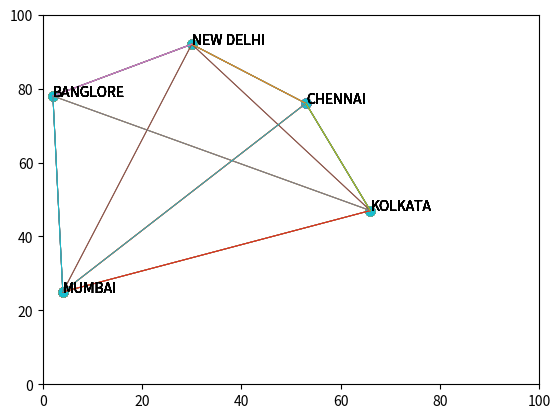

This chart was generated by the following Python code:
import numpy as np
import math 
import matplotlib.pyplot as plt

cities_list = ['MUMBAI','NEW DELHI','KOLKATA','CHENNAI','BANGLORE','HYDRABAD','JAIPUR','AHMEDABAD','CHANDIGARH','KOCHI']
n = np.random.randint(2,11)      #random function is used to randomly select the cities from the list
cities = cities_list[:n]

x = []   #it stores the coordinates of the cities
y = []

for i in range(n):
    x_axis = np.random.randint(1,100)          #this is used for the random assignment of the coordinates of each city
    y_axis = np.random.randint(1,100)
    x.append(x_axis)         #appending the values of x_axis and y_axis in x,y
    y.append(y_axis)
    
print(x)
print(y)

print()
distance = []         #empty list distance created 

# this code calculates the distance between each city using euclidean distance formula 
for i in range(0,len(cities)):
    for j in range(0,len(cities)):
        distance.append((((x[j]-x[i])**2 + (y[j] - y[i])**2)**0.5))   #euclidean distance formula
distance = np.array(distance)
distance = np.reshape(distance,(n,n))           # reshape is used to create a 2d array and the distances between each cities
print('distance between all the nodes: \n',distance)

pheromene = np.ones((n,n))         #pheromene initialization with function np.ones (np.ones assign 1 to each edges)

sum_pheromene = np.zeros((n,n))

alpha = 1   # alpha is the parameter to control the influence of pheromene
beta = 2    #beta is the paramenter to control the influence of visibility

eta = np.zeros((n,n))    #initization of eta
rho = 0.2     #this is the pheromene evapouration

# Pheromone evaporation coefficient 0 < rho < 1 determines how quick ants can forget found paths 
#and avoid unlimited pheromone accumulation

number_of_ants = 10      

total_distance = []          #this list is used to append the distances travelled by each ant

__ = 1
while(__ <= number_of_ants):
#initial pheromene
#------------------------------------------------probabiltiy--------------------------------------------
#this code is used to calculate the eta(visibility of the edges between the cities)

    for i in range(0,n):
        for j in range(0,n):
            if(distance[i][j] == 0):
                eta[i][j] = 0
            else:
                eta[i][j] = (1/distance[i][j])    #visibility formula is 1/distance between the two cities

    sum_pheromene_eta =  np.sum((((pheromene)**alpha)*((eta)**beta)))

#-------------------------------------------probability of path i,j----------------------------------------
#this function calculcates the probability of choosing the next city from the current city 

    def probability(alpha,beta,i,j):
        prob = (((pheromene[i][j])**alpha)*((eta[i][j])**beta))/(sum_pheromene_eta)
        return prob
        
#-------------------------------------------probability of everynode------------------------------------------        
# this code is used to append the probability of the path

    print()
    prob = []   #list to store the probability of the path
    for i in range(0,n):
        for j in range(0,n):
            temp = 0
            temp = probability(1,2,i,j)
            prob.append(temp)

    prob = np.array(prob)
    prob = prob.reshape(n,n)
    print('probability of all the node: \n',prob)
    
    #as we move from the current node the probability changes as the pheromene is updates between the cities

#------------------------------------------------cumulative probability---------------------------------------------
    temp = 0
    axis = 0 
    
    a = [x[0]]        #a is the list used to append the x coordinates of the next cities travelled by the ant
    b = [y[0]]         #b is the list to append the y coordinates

    axis_list = [0]   #this list stores the position of cities travelled by the salesman
    
    _ = 0               
    while(_ <= n):        #this loop calculates the axis and the coordinates of sequence that the salesman uses to travel from
        temp = 0          #one city to other
        prob1 = []
        for i in range(n):
            temp = temp + prob[(axis+1)-1:(axis+1)][0][i]   #this code is to calculate the probability of each city from the initial city
            prob1.append(temp)                              #temp is used to calaculate the cumulative probability
        random_nno = np.random.uniform(0,np.max(prob1))     #random function is an approach to select the next 
        temp = 0
        for i in range(n):
            if(prob1[i] > random_nno):
                seal_prob = prob1[i]                        #the next bigger value to random number in prob1 will be the next city from the current
                break

        c = np.where(prob1 == seal_prob)                     #c stores the index of the next city
        axis = c[0][0]

        if(np.isin(axis,axis_list) == False):                #append the axis in axis_list only when its not present in axis_list
            axis_list.append(axis)
            a.append(x[axis])
            b.append(y[axis])
            _ += 1

            if(len(axis_list) == n):
                break
        else:
            continue
    print('x axis value',a)
    print('y axis value',b)

# ---------------------------------------total path distance---------------------------------------------
    
    # this code calculates the total distance travelled by the salesman
    temp = 0
    for i in range(1,len(a)):
        temp = temp + ((a[i] - a[i-1])**2 + (b[i] - b[i-1])**2)**0.5    #the distance is calculated using euclidean disance formula

    for i  in range(len(axis_list)):
        print('-',cities[axis_list[i]],end = '')
    print('- MUMBAI')
    print()
    
    total_distance1 = temp
    print('---------------------------total distance-----------------------------',total_distance1)
    total_distance.append(total_distance1)  #the distances travelled by each sales is appended in list total_distance
    
    # this codes plot the graph of the cities travelled by the salesman
    x1_axis = []
    y1_axis = []
    for i in range(len(axis_list)):
        x1_axis.append(x[axis_list[i]])
        y1_axis.append(y[axis_list[i]])
        #print()

        plt.scatter(x1_axis,y1_axis,s = 40)    #display the points of the city 
        plt.text(x[i] ,y[i] ,cities[i],fontsize = 10)   #displays the name of the city 
        plt.plot([x1_axis[i-1],x1_axis[i]],[y1_axis[i-1],y1_axis[i]],linewidth = 0.7);   #connects the edges of the cities 
    
    plt.plot([x1_axis[n-1],x1_axis[0]],[y1_axis[n-1],y1_axis[0]],linewidth = 0.7); 
    plt.xlim(0,100)
    plt.ylim(0,100)
    plt.show()


#this codes updates the pheromene of the edges treavelled by the sales man 
#from city(axis_list[i-1]) to city(axis_lis[i])

    for i in range(1,len(axis_list)):
        
        #sum_pheromene is  the summition of all the pheromenes 
        
        sum_pheromene[axis_list[i-1]][axis_list[i]] = sum_pheromene[axis_list[i-1]][axis_list[i]] 
        + (pheromene[axis_list[i-1]][axis_list[i]]/total_distance)
        
        #the below code updates the pheromene of the edge treavelled by the salesman 

        pheromene[axis_list[i-1]][axis_list[i]] = (1 - rho)*pheromene[axis_list[i-1]][axis_list[i]] 
        + sum_pheromene[axis_list[i-1]][axis_list[i]]

    pheromene[axis_list[n-1]][axis_list[0]] = (1 - rho)*pheromene[axis_list[n-1]][axis_list[0]] + sum_pheromene[axis_list[n-1]][axis_list[0]]

    print(pheromene)

    __ += 1
    
print()
print(total_distance)
print(' the minimum distance is:',np.min(total_distance))  #find the shortest and the most minimal distance travelled by the sales 
                                                           # traversing all the cities
